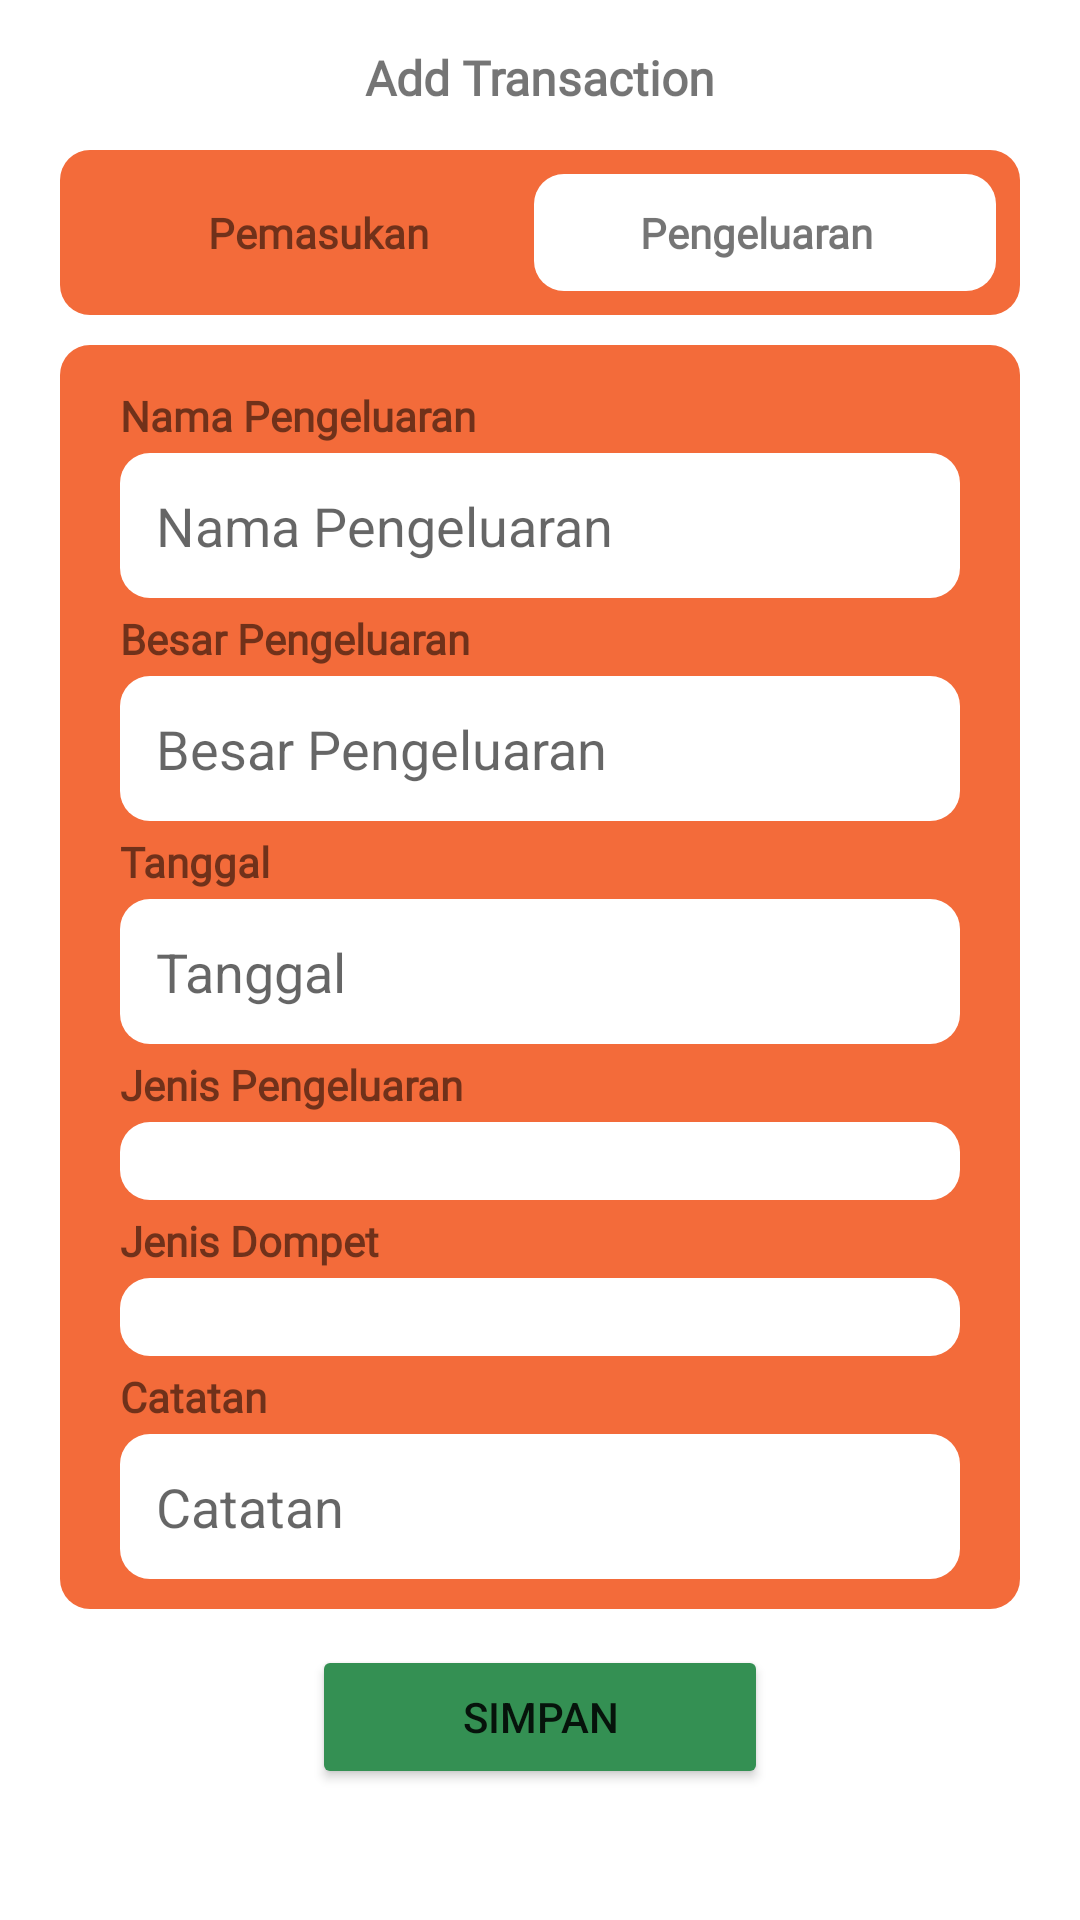

Android layout source for this screen:
<!-- AndroidManifest.xml: application theme Theme.Budgetapp -->
<!-- res/layout/fragment_first.xml -->
<?xml version="1.0" encoding="utf-8"?>
<androidx.constraintlayout.widget.ConstraintLayout xmlns:android="http://schemas.android.com/apk/res/android"
    xmlns:app="http://schemas.android.com/apk/res-auto"
    xmlns:tools="http://schemas.android.com/tools"
    android:layout_width="match_parent"
    android:layout_height="match_parent"
    tools:context=".PengeluaranActivity">

    <TextView
        android:id="@+id/textView10"
        android:layout_width="wrap_content"
        android:layout_height="wrap_content"
        android:fontFamily="@font/inter_bold"
        android:text="Add Transaction"
        android:layout_marginBottom="4dp"
        android:textAlignment="center"
        android:textSize="16sp"
        android:layout_marginTop="15dp"

        android:textStyle="bold"
        app:layout_constraintEnd_toEndOf="parent"
        app:layout_constraintStart_toStartOf="parent"
        app:layout_constraintTop_toTopOf="parent" />

    <LinearLayout
        android:id="@+id/linearLayout5"
        android:layout_width="match_parent"
        android:layout_height="wrap_content"
        android:layout_marginStart="20dp"
        android:layout_marginEnd="20dp"
        android:layout_marginTop="50dp"
        android:padding="8dp"
        android:background="@drawable/rounded_edge_orange"
        android:orientation="horizontal"
        app:layout_constraintEnd_toEndOf="parent"
        app:layout_constraintStart_toStartOf="parent"
        app:layout_constraintTop_toTopOf="parent">

        <TextView
            android:id="@+id/textView9"
            android:layout_width="wrap_content"
            android:layout_height="wrap_content"
            android:layout_weight="1"
            android:padding="10dp"
            android:paddingEnd="4dp"
            android:fontFamily="@font/inter"

            android:text="Pemasukan"
            android:textAlignment="center"
            android:textStyle="bold" />

        <TextView
            android:id="@+id/textView8"
            android:layout_width="wrap_content"
            android:layout_height="wrap_content"
            android:layout_weight="1"
            android:fontFamily="@font/inter"
            android:padding="10dp"
            android:paddingStart="4dp"
            android:text="Pengeluaran"
            android:background="@drawable/rounded_edge"
            android:textAlignment="center"
            android:textStyle="bold" />
    </LinearLayout>

    <ScrollView
        android:id="@+id/scrollview1"
        android:layout_width="match_parent"
        android:layout_height="wrap_content"

        app:layout_constraintEnd_toEndOf="parent"
        app:layout_constraintStart_toStartOf="parent"
        app:layout_constraintTop_toBottomOf="@id/linearLayout5">


        <LinearLayout
            android:id="@+id/linearLayout7"
            android:layout_width="match_parent"
            android:layout_height="wrap_content"
            android:orientation="vertical"
            android:gravity="center">



            <LinearLayout
                android:id="@+id/linearLayout6"
                android:layout_width="match_parent"
                android:layout_height="wrap_content"
                android:layout_marginStart="20dp"
                android:layout_marginTop="10dp"
                android:layout_marginEnd="20dp"
                android:background="@drawable/rounded_edge_orange"
                android:orientation="vertical"
                android:padding="10dp">

                <TextView
                    android:id="@+id/namapengeluaran"
                    android:layout_width="match_parent"
                    android:layout_height="wrap_content"
                    android:layout_marginStart="10dp"
                    android:layout_marginTop="4dp"
                    android:fontFamily="@font/inter"
                    android:text="Nama Pengeluaran"
                    android:textStyle="bold" />

                <EditText
                    android:layout_width="match_parent"
                    android:layout_height="match_parent"
                    android:layout_marginStart="10dp"
                    android:layout_marginTop="3dp"
                    android:layout_marginEnd="10dp"
                    android:background="@drawable/rounded_edge"
                    android:hint="Nama Pengeluaran"
                    android:padding="12dp" />

                <TextView
                    android:id="@+id/besarpengeluaran"
                    android:layout_width="match_parent"
                    android:layout_height="wrap_content"
                    android:layout_marginStart="10dp"
                    android:layout_marginTop="4dp"
                    android:fontFamily="@font/inter"
                    android:text="Besar Pengeluaran"
                    android:textStyle="bold" />

                <EditText
                    android:layout_width="match_parent"
                    android:layout_height="match_parent"
                    android:layout_marginStart="10dp"
                    android:layout_marginTop="3dp"
                    android:layout_marginEnd="10dp"
                    android:background="@drawable/rounded_edge"
                    android:hint="Besar Pengeluaran"
                    android:padding="12dp" />

                <TextView
                    android:id="@+id/tanggal"
                    android:layout_width="match_parent"
                    android:layout_height="wrap_content"
                    android:layout_marginStart="10dp"
                    android:layout_marginTop="4dp"
                    android:fontFamily="@font/inter"
                    android:text="Tanggal"
                    android:textStyle="bold" />

                <EditText
                    android:id="@+id/editTextDate2"
                    android:layout_width="match_parent"
                    android:layout_height="wrap_content"
                    android:layout_marginStart="10dp"
                    android:layout_marginTop="3dp"
                    android:layout_marginEnd="10dp"
                    android:background="@drawable/rounded_edge"
                    android:ems="10"
                    android:hint="Tanggal"
                    android:inputType="date"
                    android:padding="12dp" />

                <TextView
                    android:id="@+id/jenis"
                    android:layout_width="match_parent"
                    android:layout_height="wrap_content"
                    android:layout_marginStart="10dp"
                    android:layout_marginTop="4dp"
                    android:fontFamily="@font/inter"
                    android:text="Jenis Pengeluaran"
                    android:textStyle="bold" />

                <Spinner
                    android:id="@+id/spinner_jenis"
                    android:layout_width="match_parent"
                    android:layout_height="wrap_content"
                    android:layout_marginStart="10dp"

                    android:layout_marginTop="3dp"
                    android:layout_marginEnd="10dp"
                    android:background="@drawable/rounded_edge"
                    android:padding="13dp"
                    android:spinnerMode="dropdown" />

                <TextView
                    android:id="@+id/jenis_dompet"
                    android:layout_width="match_parent"
                    android:layout_height="wrap_content"
                    android:layout_marginStart="10dp"
                    android:layout_marginTop="4dp"
                    android:fontFamily="@font/inter"
                    android:text="Jenis Dompet"
                    android:textStyle="bold" />

                <Spinner
                    android:id="@+id/spinner_dompet"
                    android:layout_width="match_parent"
                    android:layout_height="wrap_content"
                    android:layout_marginStart="10dp"

                    android:layout_marginTop="3dp"
                    android:layout_marginEnd="10dp"
                    android:background="@drawable/rounded_edge"
                    android:padding="13dp"
                    android:spinnerMode="dropdown" />

                <TextView
                    android:id="@+id/catatan"
                    android:layout_width="match_parent"
                    android:layout_height="wrap_content"
                    android:layout_marginStart="10dp"
                    android:layout_marginTop="4dp"
                    android:fontFamily="@font/inter"
                    android:text="Catatan"
                    android:textStyle="bold" />

                <EditText
                    android:layout_width="match_parent"
                    android:layout_height="match_parent"
                    android:layout_marginStart="10dp"
                    android:layout_marginTop="3dp"
                    android:layout_marginEnd="10dp"
                    android:background="@drawable/rounded_edge"
                    android:hint="Catatan"
                    android:padding="12dp" />
            </LinearLayout>

            <Button
                android:id="@+id/button"
                android:layout_width="wrap_content"
                android:layout_height="wrap_content"
                android:layout_marginTop="12dp"
                android:backgroundTint="#349053"
                android:gravity="center"
                android:paddingHorizontal="50dp"
                android:text="Simpan" />

        </LinearLayout>
    </ScrollView>

</androidx.constraintlayout.widget.ConstraintLayout>
<!-- resources referenced by this layout -->
<resources>
  <!-- drawable rounded_edge (drawable) -->
  <?xml version="1.0" encoding="utf-8"?>
  <shape xmlns:android="http://schemas.android.com/apk/res/android">
      <solid
          android:color="#Ffffff">
      </solid>
      <stroke
          android:width="0dp"
          android:color="#424242">
      </stroke>
      <corners
          android:topLeftRadius="10dip"
          android:topRightRadius="10dip"
          android:bottomLeftRadius="10dip"
          android:bottomRightRadius="10dip">
      </corners>
  
  </shape>
  <!-- drawable rounded_edge_orange (drawable) -->
  <?xml version="1.0" encoding="utf-8"?>
  <shape xmlns:android="http://schemas.android.com/apk/res/android">
      <solid
          android:color="#F36B3A">
      </solid>
      <stroke
          android:width="0dp"
          android:color="#424242">
      </stroke>
      <corners
          android:topLeftRadius="10dip"
          android:topRightRadius="10dip"
          android:bottomLeftRadius="10dip"
          android:bottomRightRadius="10dip">
      </corners>
  
  </shape>
  <style name="Theme.Budgetapp" parent="Base.Theme.Budgetapp" />
  <style name="Base.Theme.Budgetapp" parent="Theme.MaterialComponents.Light.DarkActionBar">
          
          
      </style>
</resources>
